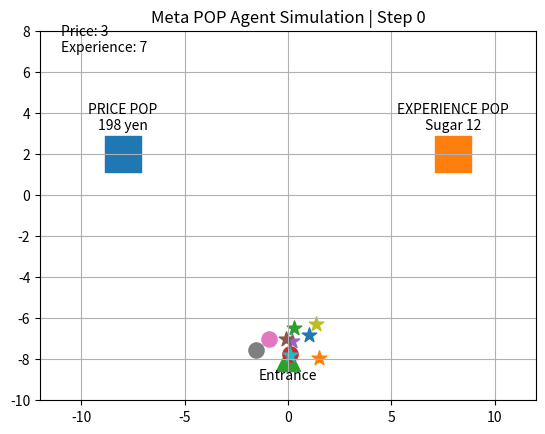
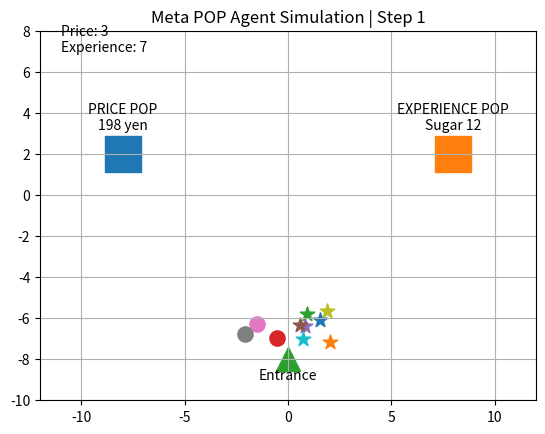
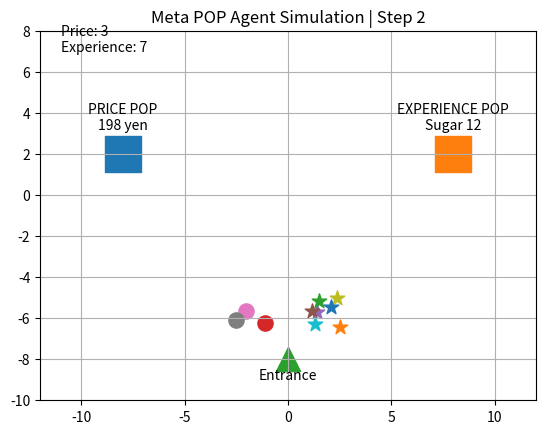
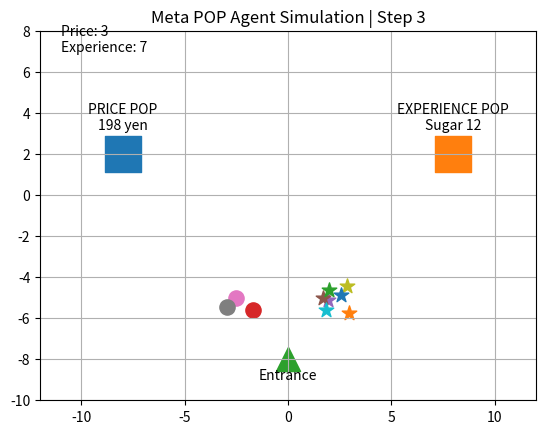
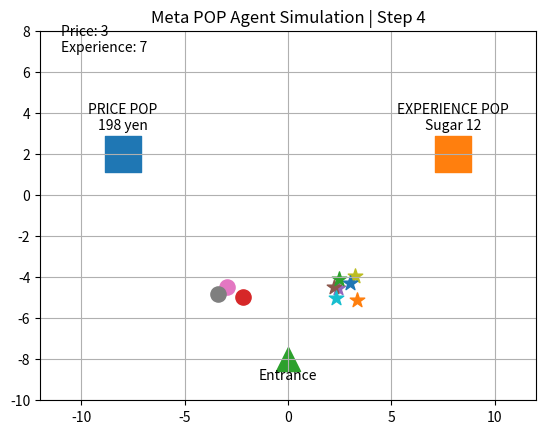
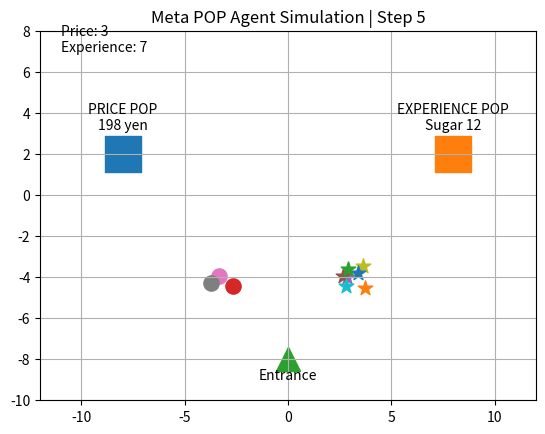
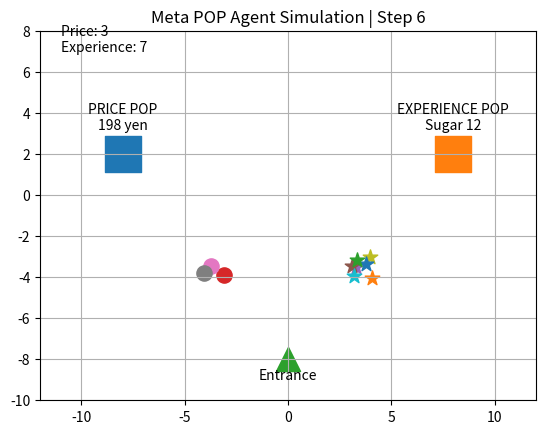
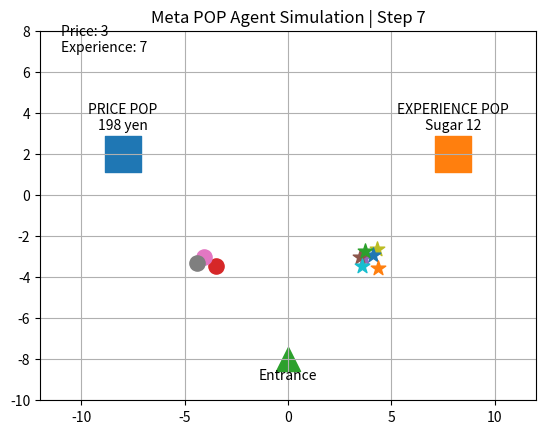
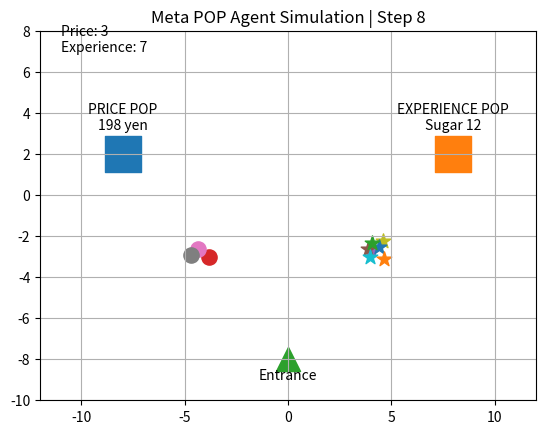
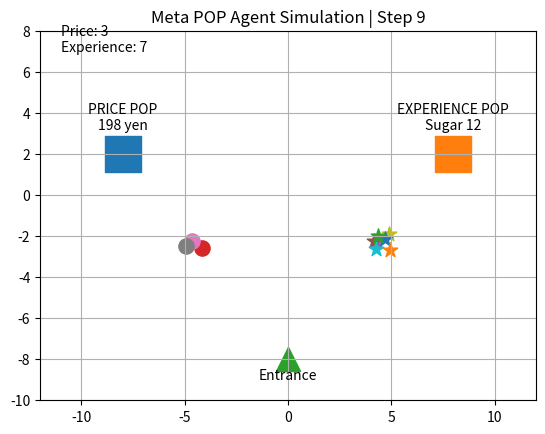
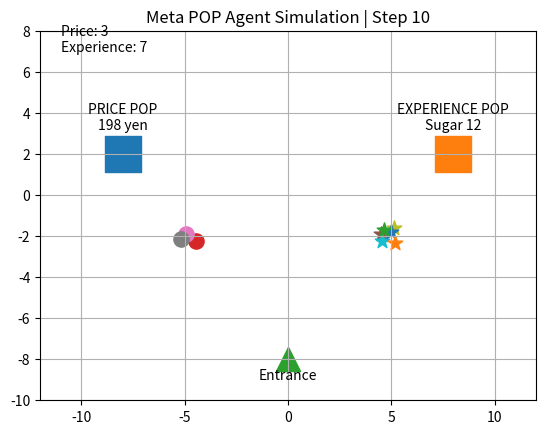
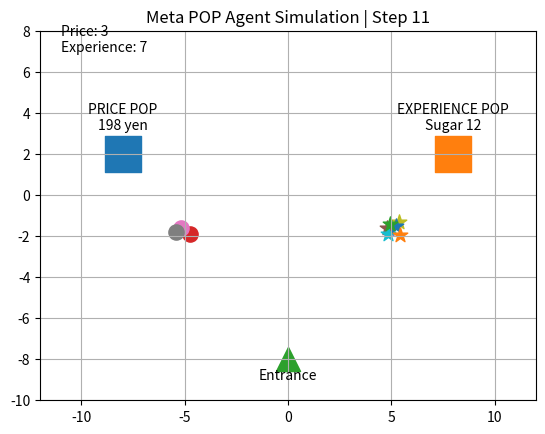
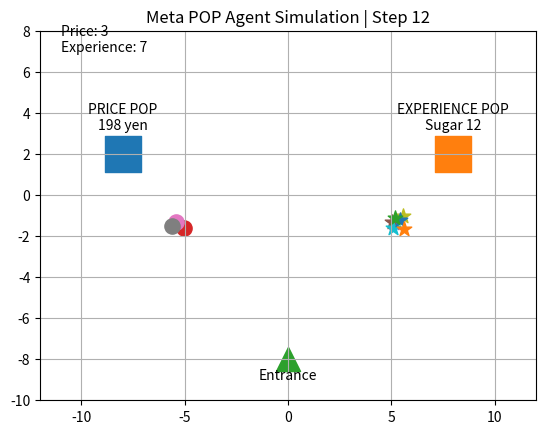
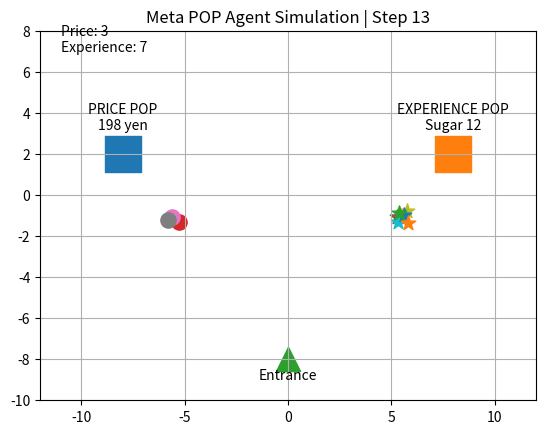
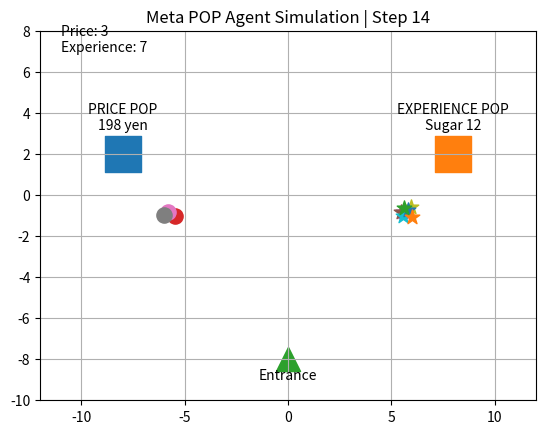
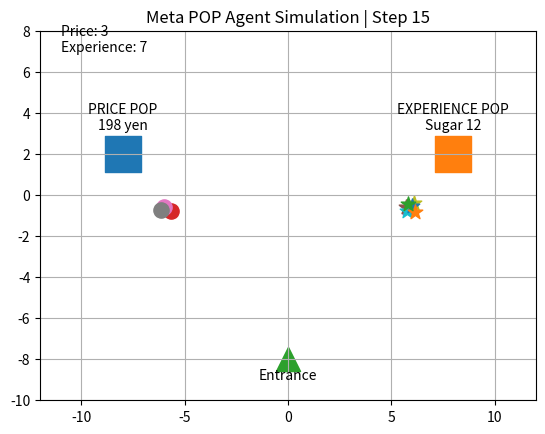

These figures' Python source, in order:
import matplotlib.pyplot as plt
import random

# =========================
# Meta POP Agent Visual Demo
# =========================

plt.ion()

price_pop_area = [-8, 2]
experience_pop_area = [8, 2]
start_area = [0, -8]

agents = []

for i in range(10):
    agent_type = random.choice([
        "価格重視",
        "品質重視",
        "家族向け",
        "健康意識",
        "発見好き",
        "料理好き"
    ])

    if agent_type == "価格重視":
        target = price_pop_area
        choice = "価格訴求 POP"
    else:
        target = experience_pop_area
        choice = "体験数字 POP"

    agents.append({
        "id": i + 1,
        "x": start_area[0] + random.uniform(-1, 1),
        "y": start_area[1] + random.uniform(-1, 1),
        "target": target,
        "type": agent_type,
        "choice": choice
    })

for step in range(40):
    plt.clf()
    plt.xlim(-12, 12)
    plt.ylim(-10, 8)
    plt.grid(True)
    plt.title(f"Meta POP Agent Simulation | Step {step}")

    plt.scatter(price_pop_area[0], price_pop_area[1], s=700, marker="s")
    plt.text(price_pop_area[0], price_pop_area[1] + 1.2, "PRICE POP\n198 yen", ha="center")

    plt.scatter(experience_pop_area[0], experience_pop_area[1], s=700, marker="s")
    plt.text(experience_pop_area[0], experience_pop_area[1] + 1.2, "EXPERIENCE POP\nSugar 12", ha="center")

    plt.scatter(start_area[0], start_area[1], s=300, marker="^")
    plt.text(start_area[0], start_area[1] - 1, "Entrance", ha="center")

    price_count = 0
    experience_count = 0

    for agent in agents:
        dx = agent["target"][0] - agent["x"]
        dy = agent["target"][1] - agent["y"]

        agent["x"] += dx * 0.08
        agent["y"] += dy * 0.08

        if agent["choice"] == "価格訴求 POP":
            price_count += 1
            marker = "o"
        else:
            experience_count += 1
            marker = "*"

        plt.scatter(agent["x"], agent["y"], s=120, marker=marker)

    plt.text(-11, 7, f"Price: {price_count}\nExperience: {experience_count}")

    plt.pause(0.2)

plt.ioff()

print("=== Result ===")
print(f"価格POP: {price_count}")
print(f"体験POP: {experience_count}")

plt.show()
